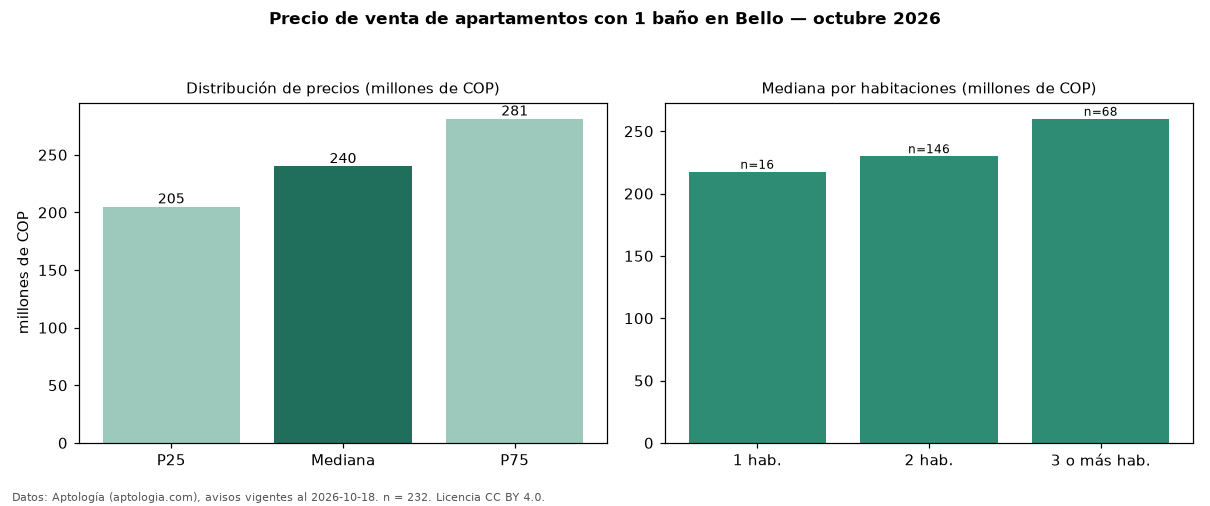

The file beside this chart, header and first rows:
seccion, metrica, valor, moneda, n
filtro, ban1, con 1 baño, , 232
precio, p25, 205000000, COP, 232
precio, mediana, 240000000, COP, 232
precio, p75, 281250000, COP, 232
precio, minimo, 150000000, COP, 232
precio, maximo, 545000000, COP, 232
m2, mediana_precio_m2, 4822884, COP, 230
m2, area_mediana_m2, 50.0, m2, 230
admin, mediana_admin_mes, 175350, COP, 118
banos, mediana_banos, 1.0, , 
parqueadero, pct_con_parqueadero, 46.0, %, 163
estrato, estrato_mas_frecuente, 3, , 205
habitaciones, 1, 217500000, COP, 16
habitaciones, 2, 230000000, COP, 146
habitaciones, 3+, 260000000, COP, 68
fuente, fecha_datos, 2026-10-18, , 
fuente, atribucion, https://www.aptologia.com/venta/bello, , 
fuente, licencia, CC BY 4.0, , 
